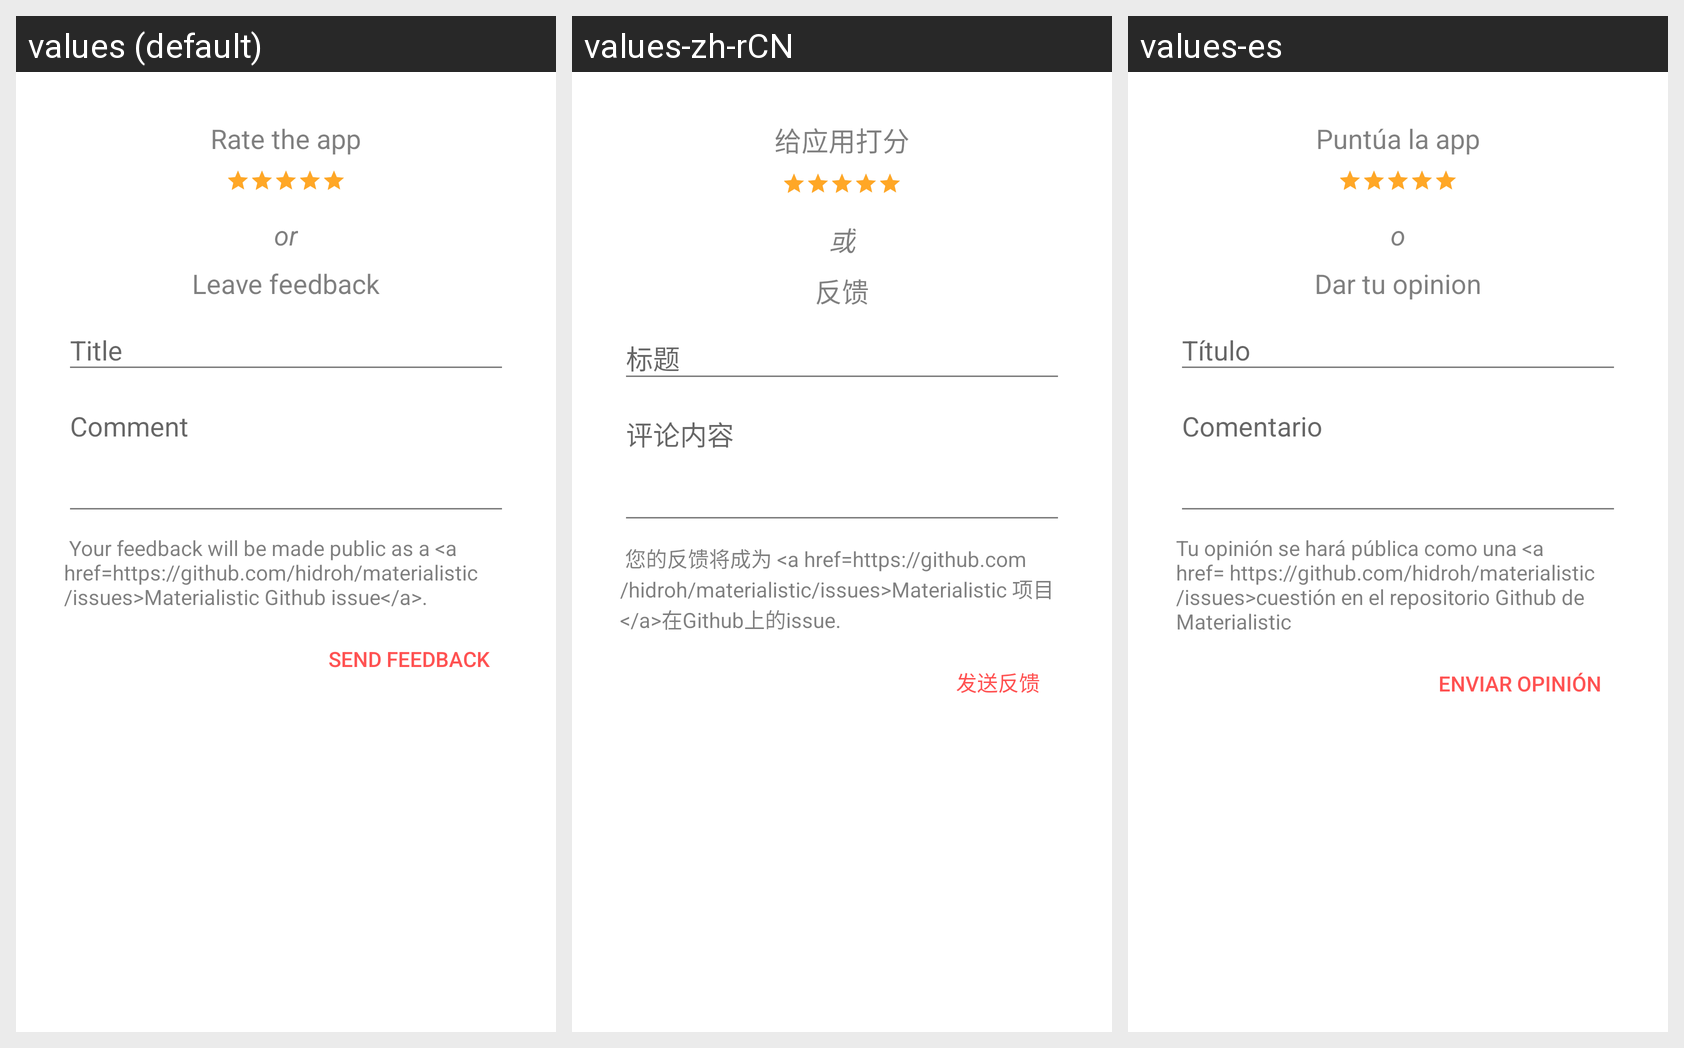

This grid shows one Android layout under several languages. Give, for every string resource on the screen, its name, the default text and each shown locale's text.
Android screen res/layout/activity_feedback.xml rendered under 3 locales, left to right: values (default), values-zh-rCN, values-es. Device: Nexus 5 (rendered at 1080×1920; each locale shown at half size, 540×960, under a caption strip naming it); theme AppAlertDialog.
Strings drawn on this screen, with the default value and each locale's value (text and hints the layout hard-codes appear in the picture but are not listed):

rate_app
  values: Rate the app
  values-zh-rCN: 给应用打分
  values-es: Puntúa la app

or
  values: or
  values-zh-rCN: 或
  values-es: o

leave_feedback
  values: Leave feedback
  values-zh-rCN: 反馈
  values-es: Dar tu opinion

send_feedback
  values: Send Feedback
  values-zh-rCN: 发送反馈
  values-es: Enviar opinión
